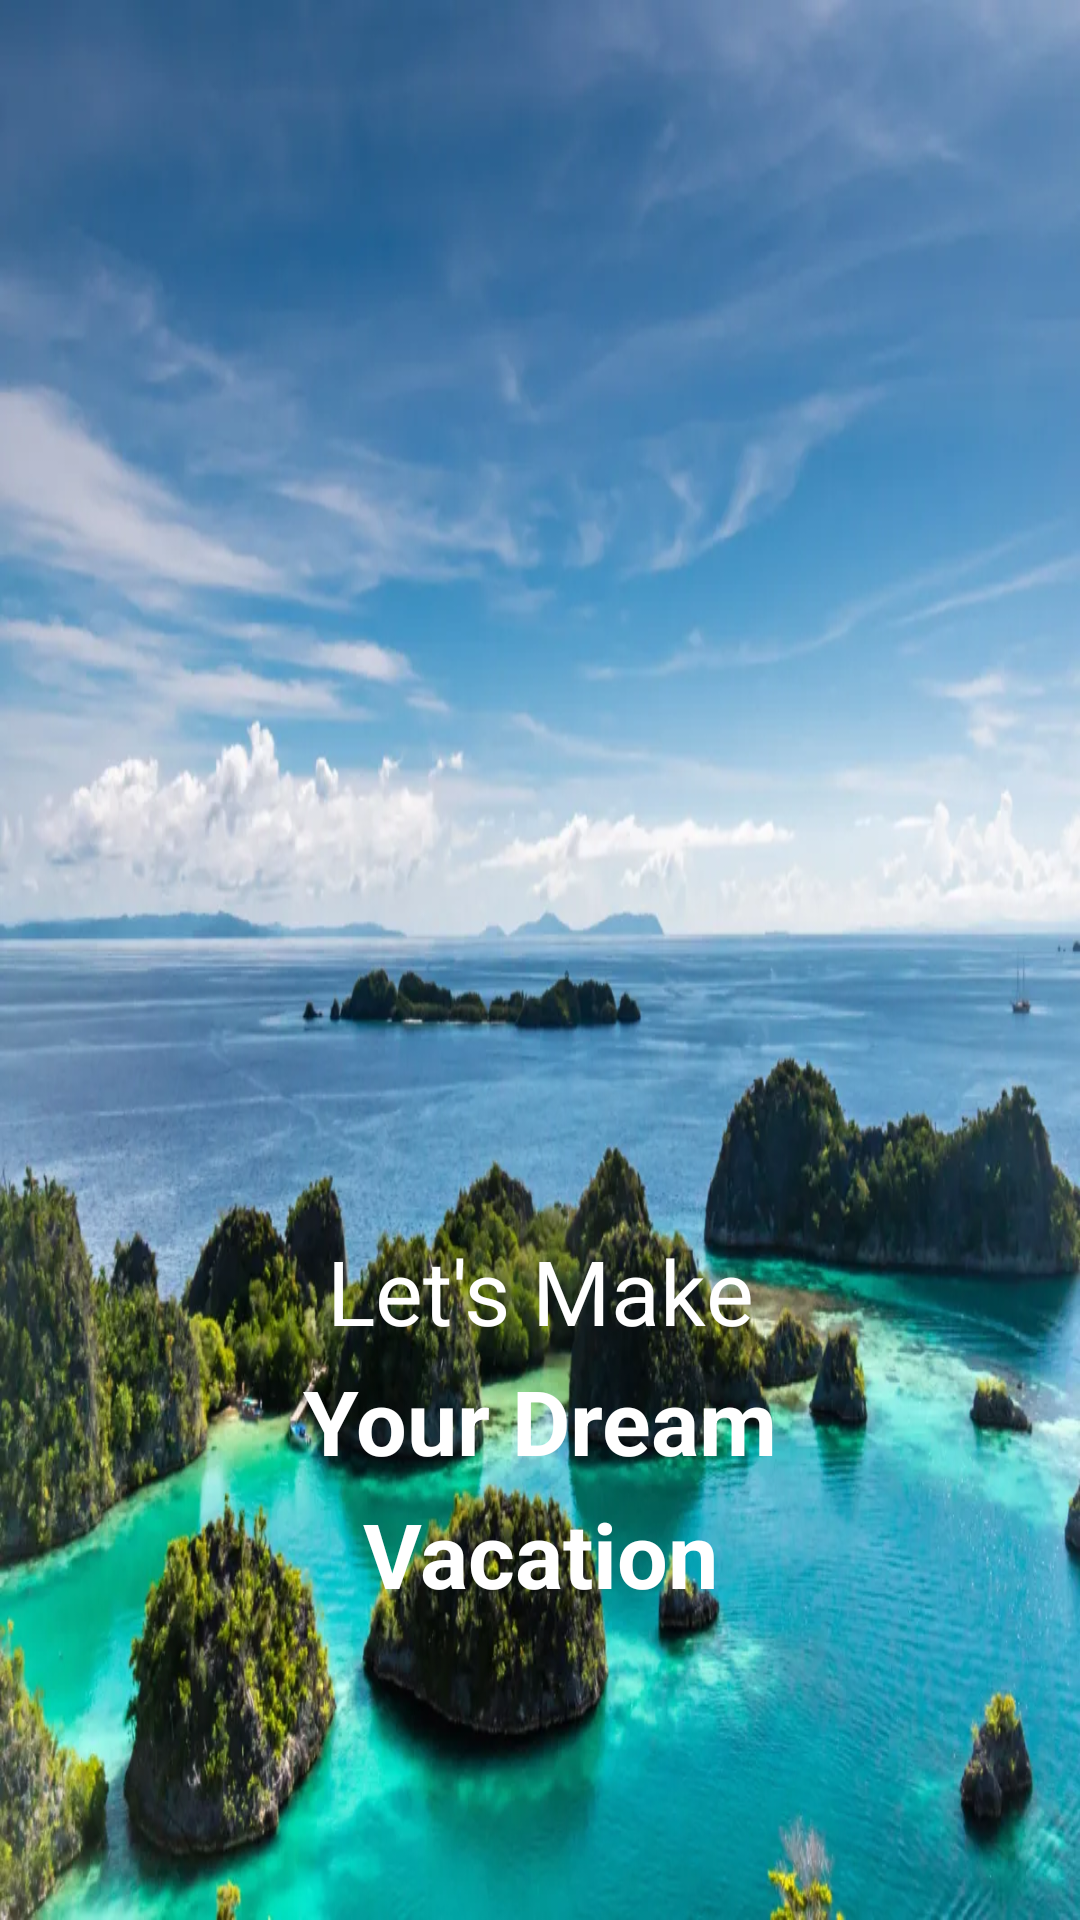

Here is an Android app screen rendered from its layout file. Give the layout XML and the strings, colors and styles it references.
<!-- AndroidManifest.xml: application theme Theme.TourID -->
<!-- res/layout/slide_2.xml -->
<?xml version="1.0" encoding="utf-8"?>
<LinearLayout xmlns:android="http://schemas.android.com/apk/res/android"
    android:orientation="vertical"
    android:background="@drawable/slide2"
    android:layout_width="match_parent"
    android:layout_height="match_parent">

    <TextView
        android:id="@+id/tv_slide1"
        android:layout_width="match_parent"
        android:layout_height="wrap_content"
        android:layout_marginTop="410dp"
        android:gravity="center"
        android:text="Let's Make"
        android:textColor="@color/white"
        android:textSize="30sp" />

    <TextView
        android:layout_width="match_parent"
        android:layout_height="wrap_content"
        android:layout_marginTop="3dp"
        android:gravity="center"
        android:text="Your Dream"
        android:textColor="@color/white"
        android:textSize="30sp"
        android:textStyle="bold" />

    <TextView
        android:layout_width="match_parent"
        android:layout_height="wrap_content"
        android:layout_marginTop="4dp"
        android:gravity="center"
        android:text="Vacation"
        android:textColor="@color/white"
        android:textSize="30sp"
        android:textStyle="bold"/>
</LinearLayout>
<!-- resources referenced by this layout -->
<resources>
  <color name="white">#FFFFFFFF</color>
  <!-- drawable slide2: webp bitmap (drawable, 104176 bytes) -->
  <style name="Theme.TourID" parent="Theme.MaterialComponents.DayNight.NoActionBar">
          <item name="fontFamily">@font/poppins</item>
          
          <item name="colorPrimary">@color/purple_500</item>
          <item name="colorPrimaryVariant">@color/purple_700</item>
          <item name="colorOnPrimary">@color/white</item>
          
          <item name="colorSecondary">@color/mainColor</item>
          <item name="colorSecondaryVariant">@color/mainColor</item>
          <item name="colorOnSecondary">@color/black</item>
          
          <item name="android:statusBarColor">@color/mainColor</item>
          
      </style>
  <color name="purple_500">#FF6200EE</color>
  <color name="purple_700">#FF3700B3</color>
  <color name="black">#FF000000</color>
</resources>
